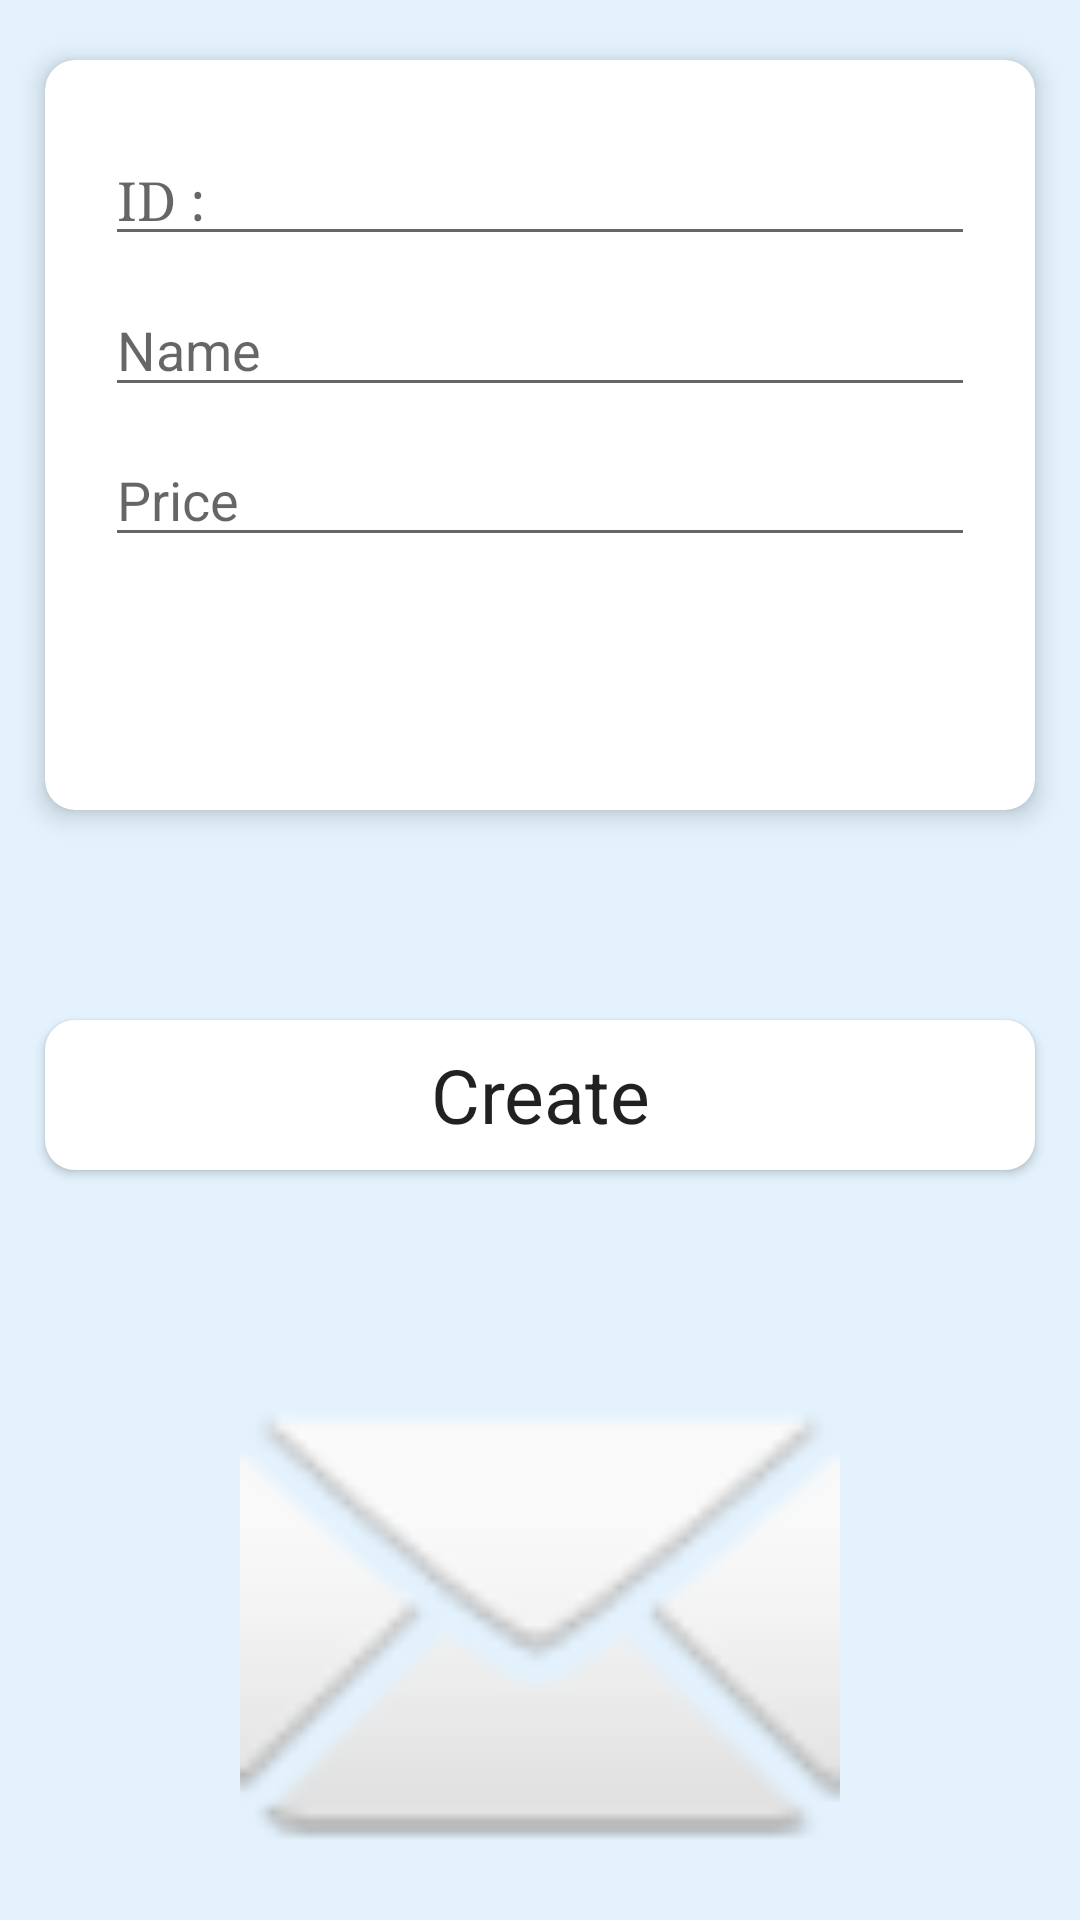

This screen was rendered from an Android layout file. Write that file and the resources it references.
<!-- AndroidManifest.xml: application theme AppTheme -->
<!-- res/layout/activity_generate.xml -->
<?xml version="1.0" encoding="utf-8"?>
<android.support.constraint.ConstraintLayout xmlns:android="http://schemas.android.com/apk/res/android"
    xmlns:app="http://schemas.android.com/apk/res-auto"
    xmlns:tools="http://schemas.android.com/tools"
    android:layout_width="match_parent"
    android:layout_height="match_parent"
    android:background="#E3F2FD"
    tools:context="com.example.enamul.qrcode.Generate">

    <ImageView
        android:id="@+id/imageView"
        android:layout_width="match_parent"
        android:layout_height="200dp"
        android:layout_below="@+id/button"
        android:layout_marginStart="1dp"
        android:layout_marginLeft="1dp"
        android:layout_marginEnd="1dp"
        android:layout_marginRight="1dp"
        android:contentDescription="TODO"
        android:src="@android:drawable/ic_dialog_email"
        app:layout_constraintBottom_toBottomOf="parent"
        app:layout_constraintEnd_toEndOf="parent"
        app:layout_constraintHorizontal_bias="0.0"
        app:layout_constraintStart_toStartOf="parent"
        app:srcCompat="@drawable/ic_launcher_foreground" />

    <Button
        android:id="@+id/button"
        android:layout_width="0dp"
        android:layout_height="50dp"
        android:layout_marginStart="15dp"
        android:layout_marginLeft="15dp"
        android:layout_marginTop="300dp"
        android:layout_marginEnd="15dp"
        android:layout_marginRight="15dp"
        android:layout_marginBottom="250dp"
        android:alpha="1"
        android:background="@drawable/rounded_button"
        android:text="Create"
        android:textAllCaps="false"
        android:textAppearance="@style/TextAppearance.AppCompat.Body1"
        android:textSize="25sp"
        app:layout_constraintBottom_toBottomOf="parent"
        app:layout_constraintEnd_toEndOf="parent"
        app:layout_constraintHorizontal_bias="0.0"
        app:layout_constraintStart_toStartOf="parent"
        app:layout_constraintTop_toTopOf="parent"
        app:layout_constraintVertical_bias="1.0" />

    <android.support.v7.widget.CardView
        android:layout_width="0dp"
        android:layout_height="250dp"
        android:layout_marginStart="15dp"
        android:layout_marginTop="20dp"
        android:layout_marginEnd="15dp"
        app:cardCornerRadius="10dp"
        app:cardElevation="5dp"
        app:cardMaxElevation="5dp"
        app:contentPadding="20dp"
        app:layout_constraintBottom_toBottomOf="parent"
        app:layout_constraintEnd_toEndOf="parent"
        app:layout_constraintStart_toStartOf="parent"
        app:layout_constraintTop_toTopOf="parent"
        app:layout_constraintVertical_bias="0.0">

        <android.support.constraint.ConstraintLayout
            android:layout_width="match_parent"
            android:layout_height="match_parent">

            <EditText
                android:id="@+id/nameEditText"
                android:layout_width="0dp"
                android:layout_height="wrap_content"
                android:layout_marginTop="40dp"
                android:layout_marginBottom="100dp"
                android:ems="10"
                android:hint="Name"
                android:inputType="textPersonName"
                app:layout_constraintBottom_toBottomOf="parent"
                app:layout_constraintEnd_toEndOf="parent"
                app:layout_constraintStart_toStartOf="parent"
                app:layout_constraintTop_toTopOf="parent" />

            <EditText
                android:id="@+id/priceEditText"
                android:layout_width="0dp"
                android:layout_height="wrap_content"
                android:layout_marginTop="40dp"
                android:ems="10"
                android:hint="Price"
                android:inputType="textPersonName"
                app:layout_constraintBottom_toBottomOf="parent"
                app:layout_constraintEnd_toEndOf="parent"
                app:layout_constraintStart_toStartOf="parent"
                app:layout_constraintTop_toTopOf="parent" />

            <EditText
                android:id="@+id/idEditText"
                android:layout_width="0dp"
                android:layout_height="wrap_content"
                android:layout_marginTop="40dp"
                android:layout_marginBottom="200dp"
                android:hint="ID : "
                android:typeface="serif"
                app:layout_constraintBottom_toBottomOf="parent"
                app:layout_constraintEnd_toEndOf="parent"
                app:layout_constraintStart_toStartOf="parent"
                app:layout_constraintTop_toTopOf="parent" />
        </android.support.constraint.ConstraintLayout>
    </android.support.v7.widget.CardView>

</android.support.constraint.ConstraintLayout>
<!-- resources referenced by this layout -->
<resources>
  <!-- drawable rounded_button (drawable) -->
  <?xml version="1.0" encoding="utf-8"?>
  <selector xmlns:android="http://schemas.android.com/apk/res/android">
      <item>
          <shape xmlns:android="http://schemas.android.com/apk/res/android" android:shape="rectangle">
              <solid android:color="@android:color/white" />
              <corners android:radius="10dp" />
              <corners android:bottomRightRadius="10dp" android:bottomLeftRadius="10dp" />
          </shape>
      </item>
  </selector>
  <style name="AppTheme" parent="Theme.AppCompat.Light.NoActionBar">
          
          <item name="colorPrimary">@color/colorPrimary</item>
          <item name="colorPrimaryDark">@color/DarkPrimaryRed</item>
          <item name="colorAccent">@color/colorAccent</item>
  
  
      </style>
  <color name="colorPrimary">#3F51B5</color>
  <color name="colorAccent">#FF4081</color>
</resources>
